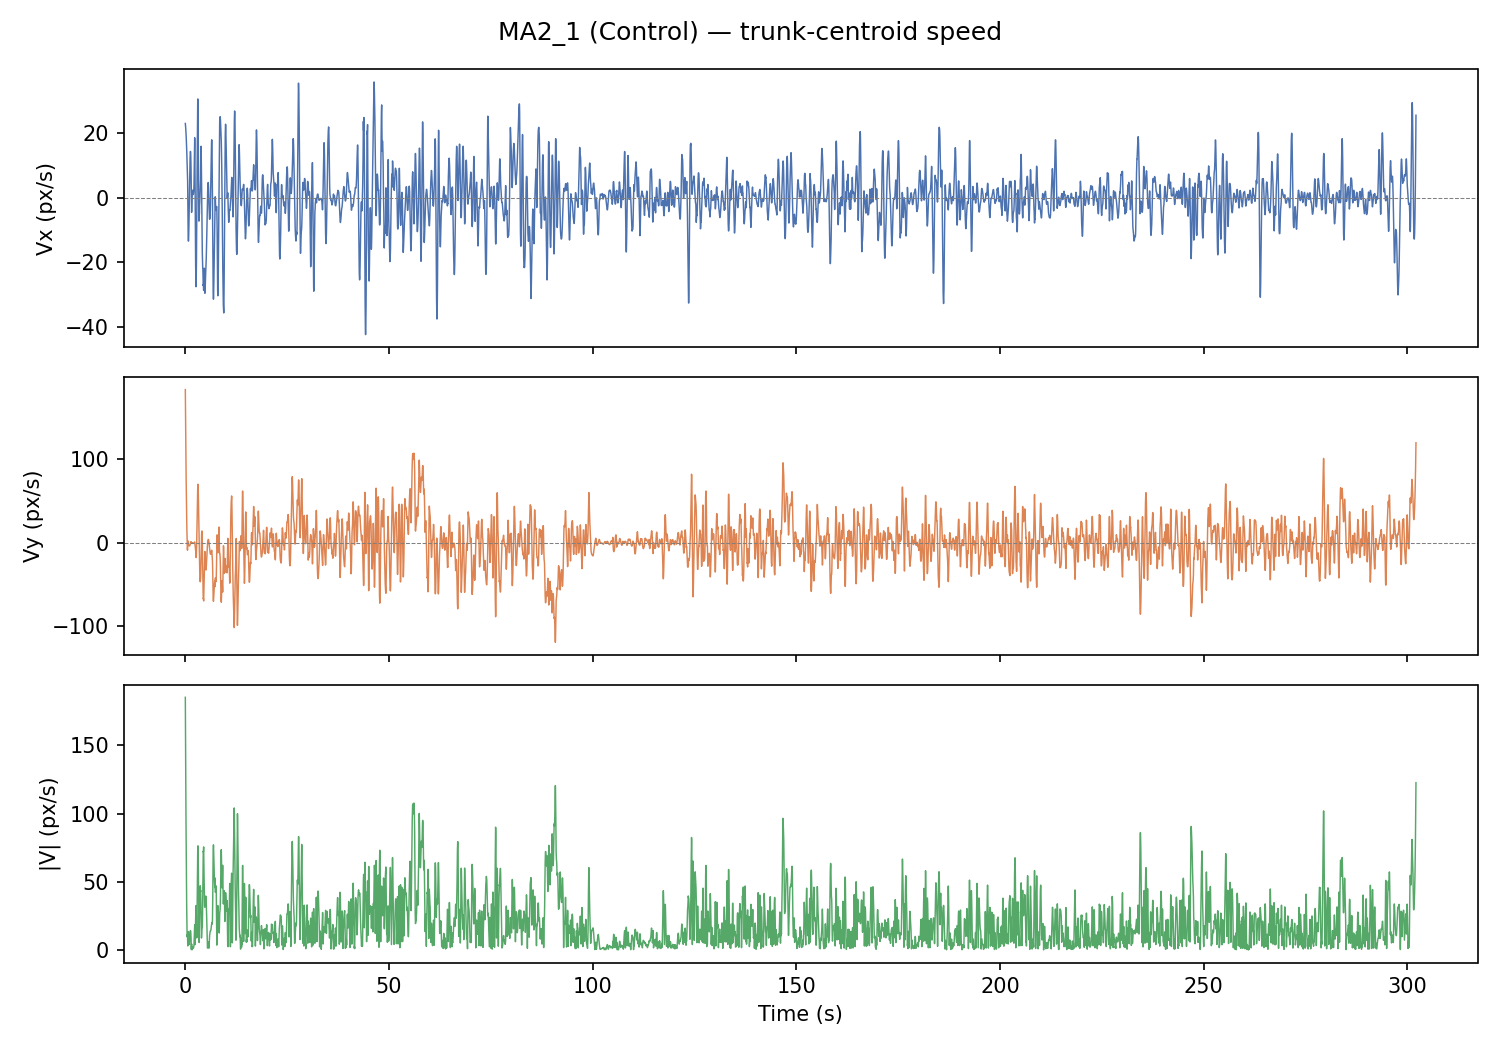

Values plotted in this chart, from the file beside it:
frame, t_s, x_px, y_px, vx_px_s, vy_px_s, speed_px_s
0, 0.0, 595.7, 348, 22.91, 183.7, 185.1
1, 0.033, 596.1, 348.4, 22.52, 163.1, 164.7
2, 0.067, 596.2, 347.7, 22.03, 143.7, 145.3
3, 0.1, 598.8, 374.8, 21.46, 125.3, 127.2
4, 0.133, 596.8, 375.3, 20.8, 108.1, 110.1
5, 0.167, 598.6, 376.1, 20.05, 92.01, 94.17
6, 0.2, 600, 377, 19.21, 77.03, 79.38
7, 0.233, 600.2, 377.8, 18.28, 63.16, 65.75
8, 0.267, 601.8, 378.4, 17.27, 50.4, 53.28
9, 0.3, 601.9, 378.4, 16.16, 38.76, 41.99
10, 0.333, 602.3, 378.6, 14.97, 28.24, 31.96
11, 0.367, 602.8, 378.9, 13.69, 18.83, 23.28
12, 0.4, 603.2, 379.2, 12.31, 10.53, 16.21
13, 0.433, 603.6, 379.5, 10.86, 3.355, 11.36
14, 0.467, 603.9, 379.9, 9.307, -2.708, 9.693
15, 0.5, 604, 380.1, 7.669, -7.656, 10.84
16, 0.533, 604, 380.1, 6.962, -9.085, 11.45
17, 0.567, 604.2, 379.9, 5.1, -6.312, 8.115
18, 0.6, 603.8, 380, 2.19, 2.252, 3.141
19, 0.633, 603.2, 380, -2.955, 1.143, 3.169
20, 0.667, 603.2, 380.1, -7.758, 0.048, 7.758
21, 0.7, 603.3, 380.2, -11.48, -0.847, 11.51
22, 0.733, 603.5, 380.3, -13.15, -1.495, 13.23
23, 0.767, 603.5, 380.4, -13.43, -2.126, 13.6
24, 0.8, 603.6, 380.3, -13.16, -2.81, 13.46
25, 0.833, 603.7, 380.3, -11.8, -3.252, 12.24
26, 0.867, 603.7, 380.3, -9.715, -3.53, 10.34
27, 0.9, 605.2, 380.5, -7.186, -3.728, 8.095
28, 0.933, 604, 380.3, -4.365, -3.837, 5.812
29, 0.967, 599.5, 379.5, -1.44, -3.901, 4.158
30, 1.0, 596.8, 378.9, 1.449, -3.955, 4.212
31, 1.033, 595.5, 378.5, 4.136, -4.004, 5.757
32, 1.067, 595.9, 378.3, 6.681, -3.965, 7.769
33, 1.1, 597.9, 378.4, 8.752, -3.654, 9.484
34, 1.133, 601.2, 378.8, 10.53, -3.162, 10.99
35, 1.167, 605.9, 379.3, 12.13, -2.529, 12.39
36, 1.2, 607, 379.4, 13.35, -1.782, 13.47
37, 1.233, 605.5, 379, 14.1, -0.983, 14.14
38, 1.267, 605.5, 378.8, 14.28, -0.25, 14.28
39, 1.3, 605.6, 378.7, 13.98, 0.388, 13.98
40, 1.333, 605.4, 378.6, 13.18, 0.897, 13.21
41, 1.367, 605.2, 378.5, 11.59, 1.2, 11.65
42, 1.4, 605.2, 378.6, 9.161, 1.29, 9.251
43, 1.433, 605.1, 378.7, 4.99, 1.019, 5.093
44, 1.467, 605, 378.8, 0.19, 0.496, 0.531
45, 1.5, 605, 378.8, -3.045, 0.064, 3.045
46, 1.533, 605, 378.9, -4.557, -0.241, 4.563
47, 1.567, 604.9, 379.1, -4.262, -0.362, 4.277
48, 1.6, 604.8, 379.1, -2.562, -0.305, 2.58
49, 1.633, 605, 379.1, -0.126, -0.143, 0.19
50, 1.667, 605.2, 379, 2.026, 0.012, 2.026
51, 1.7, 605.5, 378.9, 2.333, -0.067, 2.334
52, 1.733, 605.7, 378.8, 1.816, -0.31, 1.842
53, 1.767, 605.9, 378.7, 1.766, -0.469, 1.827
54, 1.8, 605.9, 378.6, 1.567, -0.631, 1.689
55, 1.833, 605.6, 378.6, 1.265, -0.816, 1.506
56, 1.867, 605.7, 378.6, 1.036, -0.933, 1.394
57, 1.9, 605.7, 378.6, 0.943, -0.945, 1.335
58, 1.933, 605.7, 378.6, 1.021, -0.884, 1.35
59, 1.967, 605.7, 378.6, 1.143, -0.787, 1.388
... 9,004 more rows
